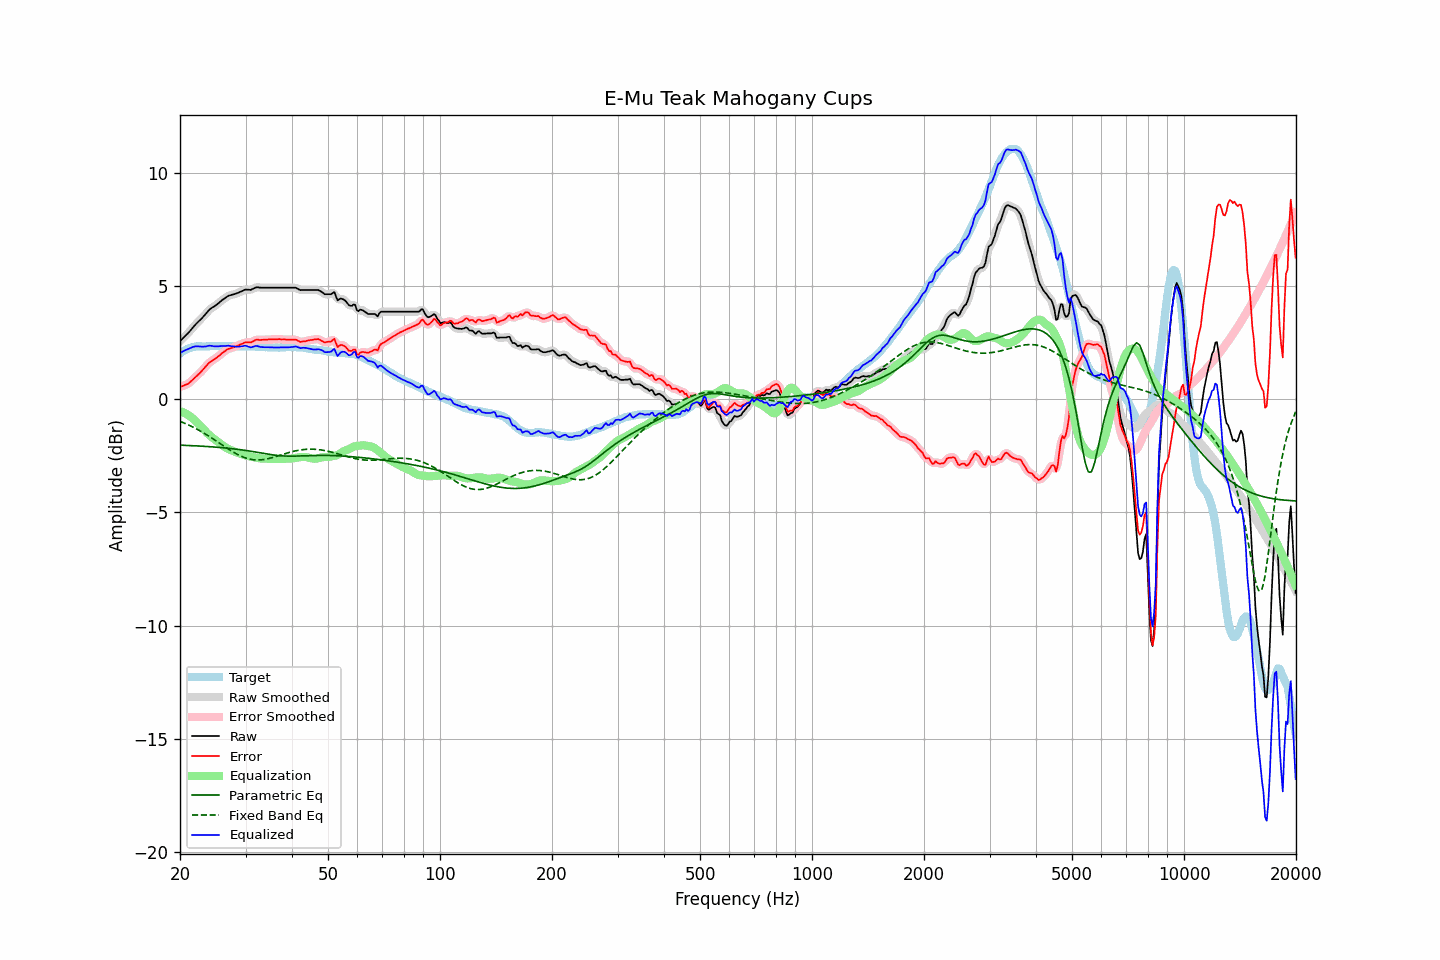

Source data for this figure (header and first rows):
frequency, raw, error, smoothed, error_smoothed, equalization, parametric_eq, fixed_band_eq, equalized_raw, equalized_smoothed, target
20.00, 2.56, 0.54, 2.56, 0.54, -0.53, -2.03, -0.98, 2.03, 2.03, 2.02
20.20, 2.63, 0.56, 2.63, 0.56, -0.56, -2.04, -1.01, 2.07, 2.07, 2.07
20.40, 2.70, 0.58, 2.70, 0.59, -0.59, -2.04, -1.04, 2.11, 2.11, 2.12
20.61, 2.77, 0.62, 2.77, 0.61, -0.62, -2.04, -1.07, 2.15, 2.15, 2.14
20.81, 2.84, 0.64, 2.84, 0.64, -0.66, -2.04, -1.10, 2.18, 2.18, 2.20
21.02, 2.91, 0.67, 2.91, 0.68, -0.70, -2.05, -1.13, 2.21, 2.21, 2.23
21.23, 2.99, 0.73, 2.99, 0.73, -0.75, -2.05, -1.16, 2.24, 2.24, 2.25
21.44, 3.07, 0.80, 3.07, 0.80, -0.80, -2.05, -1.20, 2.27, 2.27, 2.27
21.66, 3.16, 0.86, 3.16, 0.87, -0.86, -2.06, -1.23, 2.30, 2.30, 2.29
21.87, 3.24, 0.94, 3.24, 0.93, -0.92, -2.06, -1.27, 2.32, 2.32, 2.30
22.09, 3.32, 1.00, 3.32, 1.00, -0.99, -2.06, -1.31, 2.33, 2.33, 2.32
22.31, 3.39, 1.06, 3.39, 1.06, -1.06, -2.07, -1.35, 2.33, 2.33, 2.33
22.54, 3.46, 1.13, 3.46, 1.13, -1.13, -2.07, -1.38, 2.32, 2.33, 2.33
22.76, 3.53, 1.20, 3.53, 1.20, -1.21, -2.08, -1.42, 2.32, 2.32, 2.33
22.99, 3.60, 1.28, 3.60, 1.28, -1.29, -2.08, -1.46, 2.31, 2.32, 2.32
23.22, 3.68, 1.36, 3.68, 1.36, -1.36, -2.08, -1.51, 2.32, 2.32, 2.32
23.45, 3.76, 1.44, 3.76, 1.44, -1.44, -2.09, -1.55, 2.32, 2.33, 2.32
23.69, 3.85, 1.52, 3.85, 1.52, -1.51, -2.09, -1.59, 2.34, 2.34, 2.33
23.92, 3.93, 1.60, 3.92, 1.59, -1.57, -2.10, -1.64, 2.36, 2.35, 2.33
24.16, 3.99, 1.65, 3.99, 1.65, -1.63, -2.10, -1.68, 2.36, 2.35, 2.34
24.40, 4.04, 1.69, 4.04, 1.70, -1.69, -2.11, -1.73, 2.35, 2.35, 2.35
24.65, 4.08, 1.74, 4.08, 1.74, -1.75, -2.11, -1.78, 2.33, 2.34, 2.34
24.89, 4.13, 1.79, 4.13, 1.79, -1.80, -2.12, -1.82, 2.33, 2.33, 2.34
25.14, 4.18, 1.84, 4.18, 1.84, -1.85, -2.12, -1.87, 2.33, 2.33, 2.34
25.39, 4.24, 1.89, 4.24, 1.90, -1.91, -2.13, -1.92, 2.33, 2.33, 2.35
25.65, 4.30, 1.95, 4.30, 1.96, -1.96, -2.14, -1.97, 2.34, 2.34, 2.35
25.91, 4.36, 2.02, 4.36, 2.01, -2.02, -2.14, -2.01, 2.34, 2.34, 2.34
26.16, 4.41, 2.07, 4.41, 2.07, -2.07, -2.15, -2.06, 2.34, 2.34, 2.34
26.43, 4.46, 2.12, 4.46, 2.13, -2.12, -2.16, -2.11, 2.34, 2.35, 2.34
26.69, 4.51, 2.17, 4.51, 2.17, -2.16, -2.16, -2.16, 2.35, 2.35, 2.33
26.96, 4.56, 2.21, 4.55, 2.21, -2.20, -2.17, -2.20, 2.36, 2.35, 2.34
27.23, 4.58, 2.24, 4.58, 2.24, -2.23, -2.18, -2.25, 2.35, 2.35, 2.34
27.50, 4.60, 2.26, 4.60, 2.26, -2.26, -2.18, -2.29, 2.34, 2.34, 2.34
27.77, 4.62, 2.29, 4.62, 2.28, -2.29, -2.19, -2.33, 2.33, 2.33, 2.33
28.05, 4.64, 2.31, 4.64, 2.31, -2.32, -2.20, -2.38, 2.32, 2.32, 2.33
28.33, 4.66, 2.34, 4.66, 2.34, -2.34, -2.21, -2.41, 2.31, 2.32, 2.32
28.62, 4.69, 2.37, 4.69, 2.37, -2.37, -2.22, -2.45, 2.32, 2.32, 2.32
28.90, 4.72, 2.39, 4.72, 2.39, -2.40, -2.23, -2.49, 2.32, 2.32, 2.33
29.19, 4.75, 2.43, 4.75, 2.42, -2.42, -2.24, -2.52, 2.32, 2.33, 2.32
29.48, 4.78, 2.44, 4.79, 2.46, -2.45, -2.25, -2.55, 2.33, 2.34, 2.34
29.78, 4.82, 2.49, 4.81, 2.48, -2.47, -2.26, -2.58, 2.35, 2.35, 2.33
30.08, 4.84, 2.50, 4.83, 2.50, -2.48, -2.27, -2.60, 2.36, 2.35, 2.33
30.38, 4.83, 2.51, 4.83, 2.51, -2.50, -2.28, -2.63, 2.33, 2.33, 2.32
30.68, 4.83, 2.51, 4.83, 2.50, -2.52, -2.29, -2.64, 2.31, 2.31, 2.32
30.99, 4.82, 2.50, 4.83, 2.51, -2.54, -2.30, -2.66, 2.28, 2.29, 2.32
31.30, 4.86, 2.54, 4.86, 2.54, -2.56, -2.31, -2.67, 2.30, 2.30, 2.32
31.61, 4.89, 2.57, 4.89, 2.57, -2.57, -2.32, -2.68, 2.32, 2.32, 2.32
31.93, 4.93, 2.61, 4.92, 2.61, -2.58, -2.34, -2.68, 2.35, 2.34, 2.32
32.24, 4.94, 2.63, 4.93, 2.62, -2.60, -2.35, -2.69, 2.34, 2.34, 2.31
32.57, 4.93, 2.61, 4.93, 2.62, -2.61, -2.36, -2.69, 2.32, 2.32, 2.32
32.89, 4.92, 2.61, 4.92, 2.61, -2.62, -2.37, -2.68, 2.30, 2.30, 2.31
33.22, 4.92, 2.62, 4.92, 2.61, -2.63, -2.39, -2.68, 2.29, 2.29, 2.30
33.55, 4.92, 2.62, 4.92, 2.62, -2.63, -2.40, -2.67, 2.29, 2.29, 2.30
33.89, 4.92, 2.63, 4.92, 2.62, -2.63, -2.41, -2.65, 2.29, 2.29, 2.29
34.23, 4.92, 2.62, 4.92, 2.63, -2.63, -2.42, -2.64, 2.29, 2.29, 2.30
34.57, 4.92, 2.63, 4.92, 2.63, -2.63, -2.43, -2.63, 2.29, 2.29, 2.29
34.92, 4.92, 2.64, 4.92, 2.63, -2.63, -2.45, -2.61, 2.29, 2.29, 2.28
35.27, 4.92, 2.64, 4.92, 2.64, -2.64, -2.46, -2.59, 2.28, 2.28, 2.28
35.62, 4.92, 2.64, 4.92, 2.64, -2.64, -2.47, -2.57, 2.28, 2.28, 2.28
35.97, 4.92, 2.64, 4.92, 2.64, -2.64, -2.48, -2.55, 2.28, 2.28, 2.28
... 635 more rows
